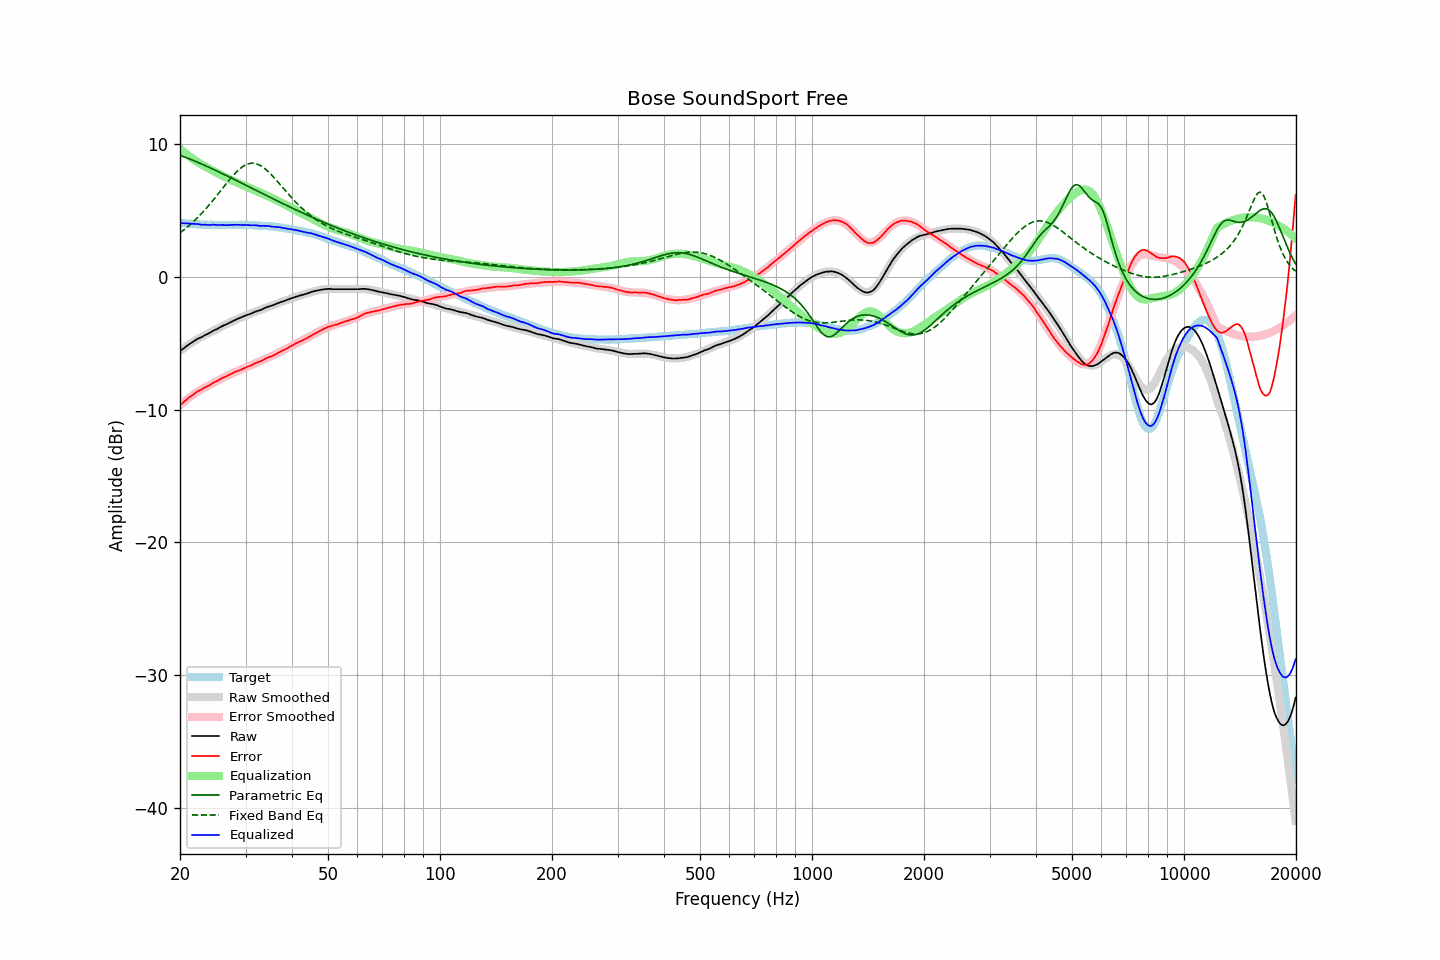

Source data for this figure (header and first rows):
frequency, raw, error, smoothed, error_smoothed, equalization, parametric_eq, fixed_band_eq, equalized_raw, equalized_smoothed, target
20.00, -5.60, -9.68, -5.58, -9.66, 9.66, 9.17, 3.32, 4.06, 4.08, 4.08
20.20, -5.50, -9.57, -5.49, -9.56, 9.56, 9.13, 3.41, 4.06, 4.07, 4.07
20.40, -5.41, -9.47, -5.40, -9.46, 9.46, 9.08, 3.51, 4.05, 4.05, 4.06
20.61, -5.31, -9.36, -5.31, -9.36, 9.36, 9.04, 3.60, 4.04, 4.04, 4.05
20.81, -5.22, -9.25, -5.23, -9.26, 9.26, 8.99, 3.70, 4.04, 4.03, 4.03
21.02, -5.13, -9.15, -5.14, -9.16, 9.16, 8.94, 3.81, 4.03, 4.02, 4.02
21.23, -5.05, -9.06, -5.06, -9.07, 9.07, 8.89, 3.91, 4.02, 4.01, 4.01
21.44, -4.97, -8.99, -4.98, -8.98, 8.98, 8.85, 4.02, 4.01, 4.00, 4.02
21.66, -4.89, -8.89, -4.90, -8.90, 8.90, 8.80, 4.13, 4.00, 3.99, 4.00
21.87, -4.81, -8.81, -4.83, -8.81, 8.81, 8.75, 4.24, 4.00, 3.98, 4.00
22.09, -4.73, -8.71, -4.75, -8.73, 8.73, 8.70, 4.36, 4.00, 3.98, 3.98
22.31, -4.66, -8.63, -4.68, -8.65, 8.65, 8.64, 4.48, 3.99, 3.97, 3.97
22.54, -4.61, -8.57, -4.61, -8.58, 8.58, 8.59, 4.61, 3.96, 3.96, 3.96
22.76, -4.56, -8.52, -4.55, -8.50, 8.50, 8.54, 4.73, 3.94, 3.96, 3.96
22.99, -4.50, -8.45, -4.48, -8.43, 8.43, 8.49, 4.86, 3.93, 3.95, 3.95
23.22, -4.42, -8.36, -4.42, -8.37, 8.37, 8.43, 4.99, 3.95, 3.95, 3.94
23.45, -4.36, -8.31, -4.36, -8.30, 8.30, 8.38, 5.13, 3.94, 3.94, 3.95
23.69, -4.31, -8.25, -4.30, -8.23, 8.23, 8.32, 5.27, 3.92, 3.94, 3.94
23.92, -4.25, -8.18, -4.23, -8.16, 8.16, 8.27, 5.41, 3.91, 3.93, 3.93
24.16, -4.18, -8.12, -4.17, -8.10, 8.10, 8.21, 5.55, 3.92, 3.93, 3.94
24.40, -4.10, -8.04, -4.11, -8.04, 8.04, 8.16, 5.69, 3.94, 3.93, 3.94
24.65, -4.03, -7.96, -4.05, -7.97, 7.97, 8.10, 5.84, 3.94, 3.93, 3.93
24.89, -3.98, -7.91, -3.98, -7.91, 7.91, 8.04, 5.99, 3.93, 3.92, 3.93
25.14, -3.93, -7.85, -3.92, -7.84, 7.84, 7.99, 6.14, 3.91, 3.92, 3.92
25.39, -3.86, -7.78, -3.86, -7.78, 7.78, 7.93, 6.30, 3.92, 3.92, 3.92
25.65, -3.79, -7.71, -3.79, -7.71, 7.71, 7.87, 6.45, 3.92, 3.92, 3.92
25.91, -3.72, -7.64, -3.73, -7.65, 7.65, 7.81, 6.60, 3.93, 3.92, 3.92
26.16, -3.66, -7.59, -3.67, -7.59, 7.59, 7.75, 6.76, 3.93, 3.92, 3.93
26.43, -3.62, -7.54, -3.61, -7.53, 7.53, 7.70, 6.91, 3.90, 3.92, 3.92
26.69, -3.56, -7.48, -3.55, -7.47, 7.47, 7.64, 7.06, 3.91, 3.92, 3.92
26.96, -3.50, -7.42, -3.49, -7.41, 7.41, 7.58, 7.21, 3.91, 3.92, 3.92
27.23, -3.43, -7.35, -3.43, -7.35, 7.35, 7.52, 7.36, 3.92, 3.92, 3.92
27.50, -3.37, -7.29, -3.37, -7.30, 7.30, 7.46, 7.50, 3.93, 3.92, 3.92
27.77, -3.31, -7.24, -3.32, -7.24, 7.24, 7.40, 7.64, 3.93, 3.92, 3.93
28.05, -3.25, -7.17, -3.26, -7.19, 7.19, 7.34, 7.77, 3.94, 3.92, 3.92
28.33, -3.20, -7.13, -3.21, -7.13, 7.13, 7.28, 7.90, 3.93, 3.93, 3.93
28.62, -3.15, -7.08, -3.16, -7.08, 7.08, 7.22, 8.02, 3.93, 3.93, 3.93
28.90, -3.10, -7.04, -3.10, -7.03, 7.03, 7.16, 8.13, 3.93, 3.93, 3.94
29.19, -3.06, -7.00, -3.05, -6.98, 6.98, 7.10, 8.23, 3.92, 3.93, 3.94
29.48, -3.00, -6.93, -3.00, -6.92, 6.92, 7.04, 8.32, 3.92, 3.92, 3.93
29.78, -2.95, -6.88, -2.95, -6.87, 6.87, 6.97, 8.39, 3.92, 3.92, 3.93
30.08, -2.90, -6.83, -2.90, -6.82, 6.82, 6.91, 8.46, 3.92, 3.92, 3.93
30.38, -2.85, -6.76, -2.86, -6.77, 6.77, 6.85, 8.51, 3.92, 3.92, 3.91
30.68, -2.82, -6.73, -2.81, -6.72, 6.72, 6.79, 8.54, 3.90, 3.91, 3.91
30.99, -2.77, -6.68, -2.76, -6.67, 6.67, 6.73, 8.57, 3.90, 3.91, 3.91
31.30, -2.72, -6.63, -2.72, -6.62, 6.62, 6.67, 8.57, 3.90, 3.90, 3.91
31.61, -2.66, -6.56, -2.67, -6.56, 6.56, 6.61, 8.57, 3.90, 3.89, 3.90
31.93, -2.61, -6.49, -2.62, -6.51, 6.51, 6.55, 8.55, 3.90, 3.89, 3.88
32.24, -2.57, -6.46, -2.57, -6.45, 6.45, 6.49, 8.51, 3.88, 3.88, 3.89
32.57, -2.53, -6.40, -2.53, -6.40, 6.40, 6.43, 8.46, 3.87, 3.87, 3.87
32.89, -2.50, -6.37, -2.48, -6.35, 6.35, 6.37, 8.40, 3.85, 3.87, 3.87
33.22, -2.44, -6.30, -2.43, -6.29, 6.29, 6.31, 8.33, 3.85, 3.86, 3.86
33.55, -2.39, -6.25, -2.39, -6.24, 6.24, 6.25, 8.24, 3.85, 3.85, 3.86
33.89, -2.33, -6.18, -2.34, -6.19, 6.19, 6.18, 8.14, 3.86, 3.85, 3.85
34.23, -2.28, -6.11, -2.29, -6.13, 6.13, 6.12, 8.04, 3.85, 3.84, 3.83
34.57, -2.23, -6.06, -2.25, -6.08, 6.08, 6.06, 7.93, 3.84, 3.83, 3.83
34.92, -2.20, -6.01, -2.20, -6.02, 6.02, 6.00, 7.81, 3.82, 3.82, 3.81
35.27, -2.17, -6.00, -2.16, -5.97, 5.97, 5.94, 7.68, 3.79, 3.81, 3.83
35.62, -2.12, -5.92, -2.11, -5.91, 5.91, 5.88, 7.55, 3.79, 3.80, 3.80
35.97, -2.07, -5.87, -2.07, -5.85, 5.85, 5.82, 7.42, 3.78, 3.78, 3.80
... 635 more rows
